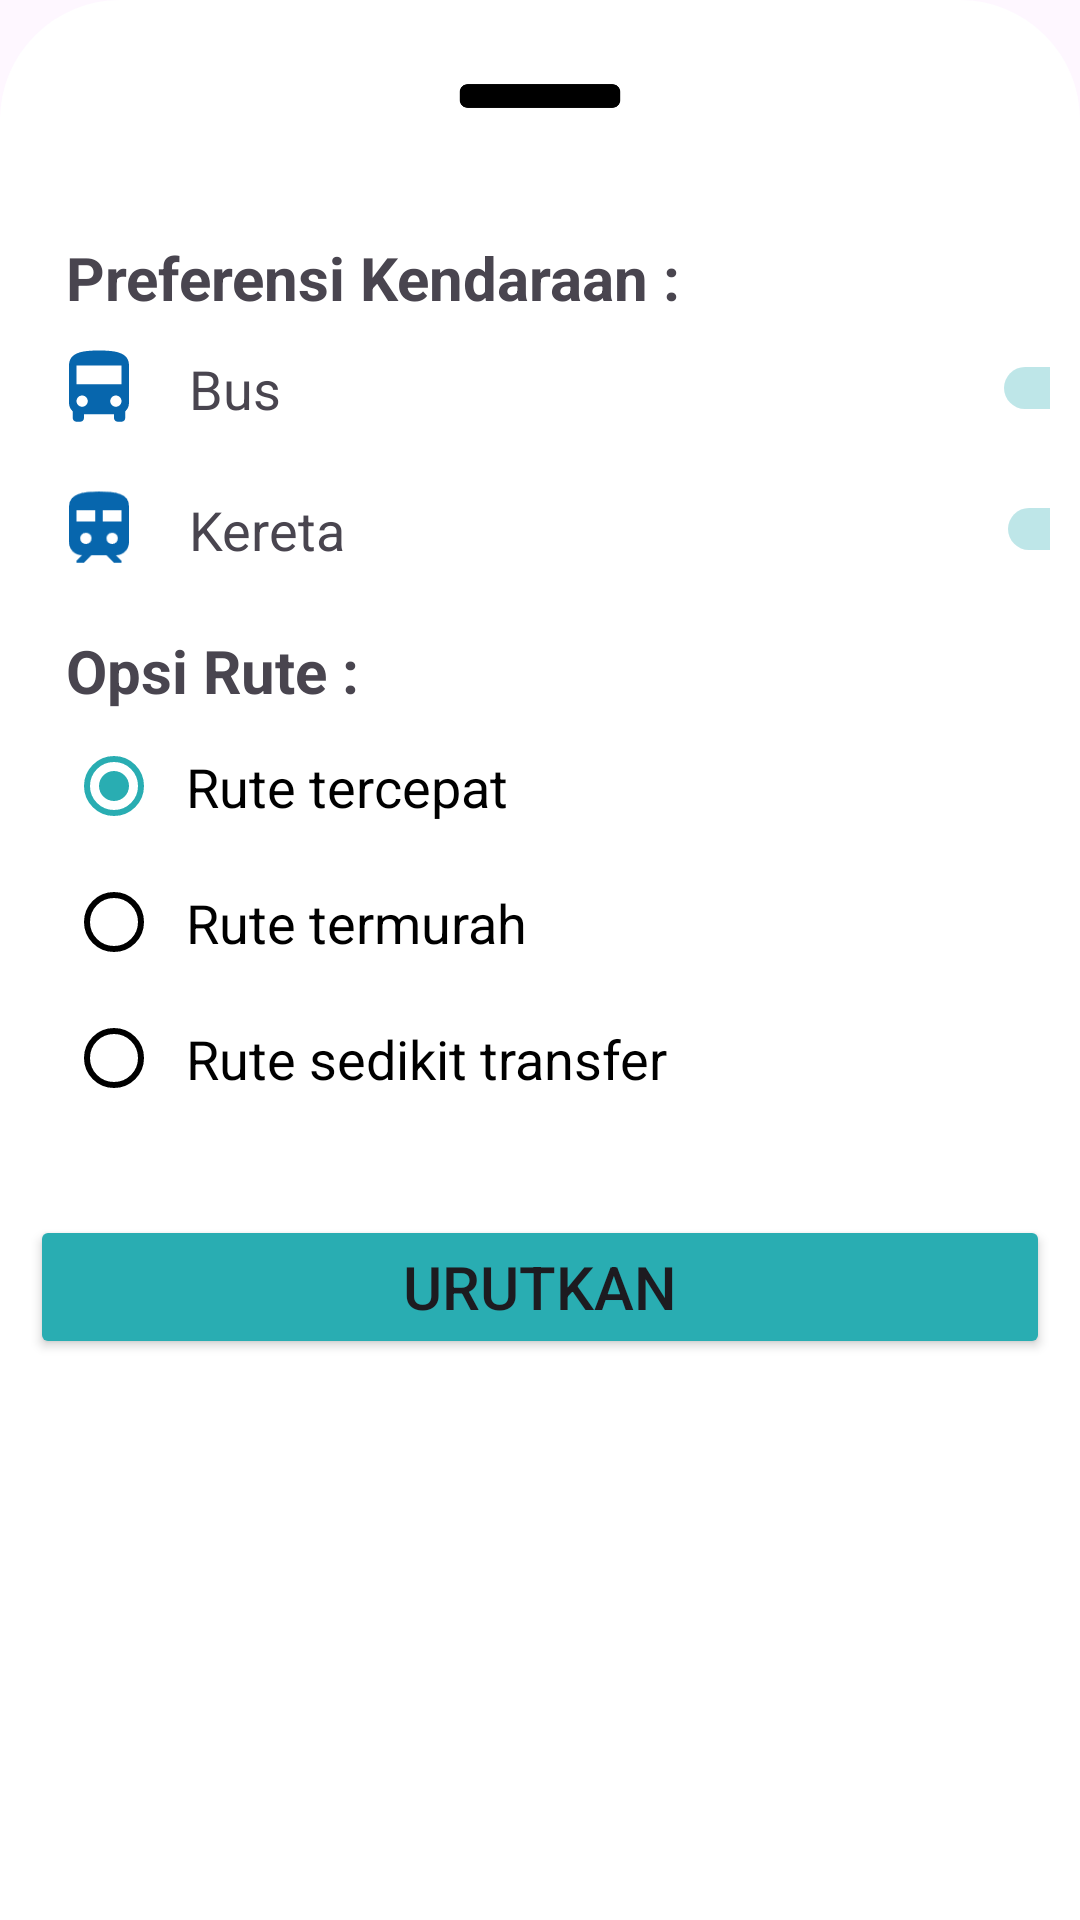

Write the Android layout XML for this screen, with the resource values it uses.
<!-- AndroidManifest.xml: application theme Theme.Proyek_manpro -->
<!-- res/layout/filter_menu.xml -->
<?xml version="1.0" encoding="utf-8"?>
<LinearLayout xmlns:android="http://schemas.android.com/apk/res/android"
    xmlns:app="http://schemas.android.com/apk/res-auto"
    android:layout_width="match_parent"
    android:layout_height="match_parent"
    android:background="@drawable/rounded"
    android:orientation="vertical">

    <ImageView
        android:layout_width="70dp"
        android:layout_height="64dp"
        android:layout_gravity="center|top"
        android:scaleType="centerCrop"
        android:src="@drawable/minus" />

    <LinearLayout
        android:layout_width="match_parent"
        android:layout_height="wrap_content"
        android:paddingTop="10dp"
        android:paddingLeft="10dp"
        android:paddingRight="10dp"
        android:paddingBottom="60dp"
        android:orientation="vertical">

        <TextView
            android:id="@+id/textView11"
            android:layout_width="match_parent"
            android:layout_height="wrap_content"
            android:layout_marginStart="12dp"
            android:layout_marginTop="5dp"
            android:text="Preferensi Kendaraan :"
            android:textSize="20sp"
            android:textStyle="bold" />


        <LinearLayout
            android:layout_width="match_parent"
            android:layout_height="wrap_content"
            android:orientation="horizontal"
            android:gravity="center_vertical">


            <ImageView
                android:id="@+id/imageView20"
                android:layout_width="30dp"
                android:layout_height="30dp"
                android:layout_marginStart="8dp"
                android:maxWidth="30dp"
                app:srcCompat="@drawable/ic_bus_blue" />

            <TextView
                android:id="@+id/textView12"
                android:layout_width="wrap_content"
                android:layout_height="wrap_content"
                android:layout_marginLeft="15dp"
                android:text="Bus"
                android:textSize="18sp" />

            <Switch
                android:id="@+id/idSwitch"
                android:layout_width="281dp"
                android:layout_height="wrap_content"
                android:layout_centerInParent="true"
                android:layout_margin="10dp"
                android:layout_marginLeft="100sp"
                android:checked="true"
                android:theme="@style/colored_checkbox" />

        </LinearLayout>


        <LinearLayout
            android:layout_width="match_parent"
            android:layout_height="wrap_content"
            android:orientation="horizontal"
            android:gravity="center_vertical">


            <ImageView
                android:id="@+id/imageView22"
                android:layout_width="30dp"
                android:layout_height="30dp"
                android:layout_marginStart="8dp"
                app:srcCompat="@drawable/ic_train_blue" />

            <TextView
                android:id="@+id/textView13"
                android:layout_width="wrap_content"
                android:layout_height="wrap_content"
                android:layout_marginLeft="15dp"
                android:text="Kereta"
                android:textSize="18sp" />

            <Switch
                android:id="@+id/idSwitch2"
                android:layout_width="261dp"
                android:layout_height="wrap_content"
                android:layout_centerInParent="true"
                android:layout_margin="10dp"
                android:layout_marginLeft="100sp"
                android:checked="true"
                android:theme="@style/colored_checkbox" />

        </LinearLayout>


        <TextView
            android:id="@+id/textView6"
            android:layout_width="match_parent"
            android:layout_height="wrap_content"
            android:layout_marginStart="12dp"
            android:layout_marginTop="10dp"
            android:text="Opsi Rute :"
            android:textSize="20sp"
            android:textStyle="bold" />

        <RadioGroup
            android:id="@+id/radioGroupFilter"
            android:layout_width="match_parent"
            android:layout_height="wrap_content"
            android:orientation="vertical">

            <RadioButton
                android:id="@+id/btnRadio1"
                android:layout_width="wrap_content"
                android:layout_height="wrap_content"
                android:layout_marginStart="12dp"
                android:layout_marginTop="5dp"
                android:checked="true"
                android:padding="8dp"
                android:text="Rute tercepat"
                android:textAlignment="viewStart"
                android:textColor="#000000"
                android:textSize="18sp"
                android:theme="@style/colored_checkbox" />

            <RadioButton
                android:id="@+id/btnRadio2"
                android:layout_width="wrap_content"
                android:layout_height="wrap_content"
                android:layout_marginStart="12dp"
                android:layout_marginTop="5dp"
                android:padding="8dp"
                android:text="Rute termurah"
                android:textAlignment="viewStart"
                android:textColor="#000000"
                android:textSize="18sp"
                android:theme="@style/colored_checkbox" />

            <RadioButton
                android:id="@+id/btnRadio3"
                android:layout_width="wrap_content"
                android:layout_height="wrap_content"
                android:layout_marginStart="12dp"
                android:layout_marginTop="5dp"
                android:padding="8dp"
                android:text="Rute sedikit transfer"
                android:textAlignment="viewStart"
                android:textColor="#000000"
                android:textSize="18sp"
                android:theme="@style/colored_checkbox" />
        </RadioGroup>

        <Button
            android:id="@+id/btnSort"
            android:layout_width="match_parent"
            android:layout_height="wrap_content"
            android:layout_marginTop="32dp"
            android:backgroundTint="@color/selectedNavColor"
            android:text="Urutkan"
            android:textSize="20sp" />
    </LinearLayout>

</LinearLayout>
<!-- resources referenced by this layout -->
<resources>
  <color name="selectedNavColor">#29ADB2</color>
  <!-- drawable ic_bus_blue (drawable) -->
  <vector xmlns:android="http://schemas.android.com/apk/res/android" android:height="24dp" android:tint="#0766AD" android:viewportHeight="24" android:viewportWidth="24" android:width="24dp">
        
      <path android:fillColor="@android:color/white" android:pathData="M4,16c0,0.88 0.39,1.67 1,2.22L5,20c0,0.55 0.45,1 1,1h1c0.55,0 1,-0.45 1,-1v-1h8v1c0,0.55 0.45,1 1,1h1c0.55,0 1,-0.45 1,-1v-1.78c0.61,-0.55 1,-1.34 1,-2.22L20,6c0,-3.5 -3.58,-4 -8,-4s-8,0.5 -8,4v10zM7.5,17c-0.83,0 -1.5,-0.67 -1.5,-1.5S6.67,14 7.5,14s1.5,0.67 1.5,1.5S8.33,17 7.5,17zM16.5,17c-0.83,0 -1.5,-0.67 -1.5,-1.5s0.67,-1.5 1.5,-1.5 1.5,0.67 1.5,1.5 -0.67,1.5 -1.5,1.5zM18,11L6,11L6,6h12v5z"/>
      
  </vector>
  <!-- drawable ic_train_blue: png bitmap (drawable, 1211 bytes) -->
  <!-- drawable minus: png bitmap (drawable, 2014 bytes) -->
  <!-- drawable rounded (drawable) -->
  <?xml version="1.0" encoding="utf-8"?>
  <shape xmlns:android="http://schemas.android.com/apk/res/android">
  
      <solid android:color="@color/filter_color" />
  
      <corners
          android:topLeftRadius="40dp"
          android:topRightRadius="40dp" />
  
  </shape>
  <style name="colored_checkbox" parent="Theme.AppCompat.NoActionBar">
          
          <item name="colorControlNormal">@color/black</item>  
          <item name="colorControlActivated">@color/selectedNavColor</item> 
          <item name="android:textColor">@color/black</item>
      </style>
  <style name="Theme.Proyek_manpro" parent="Base.Theme.Proyek_manpro" />
  <color name="black">#FF000000</color>
  <style name="Base.Theme.Proyek_manpro" parent="Theme.Material3.DayNight.NoActionBar">
          
  
      </style>
</resources>
